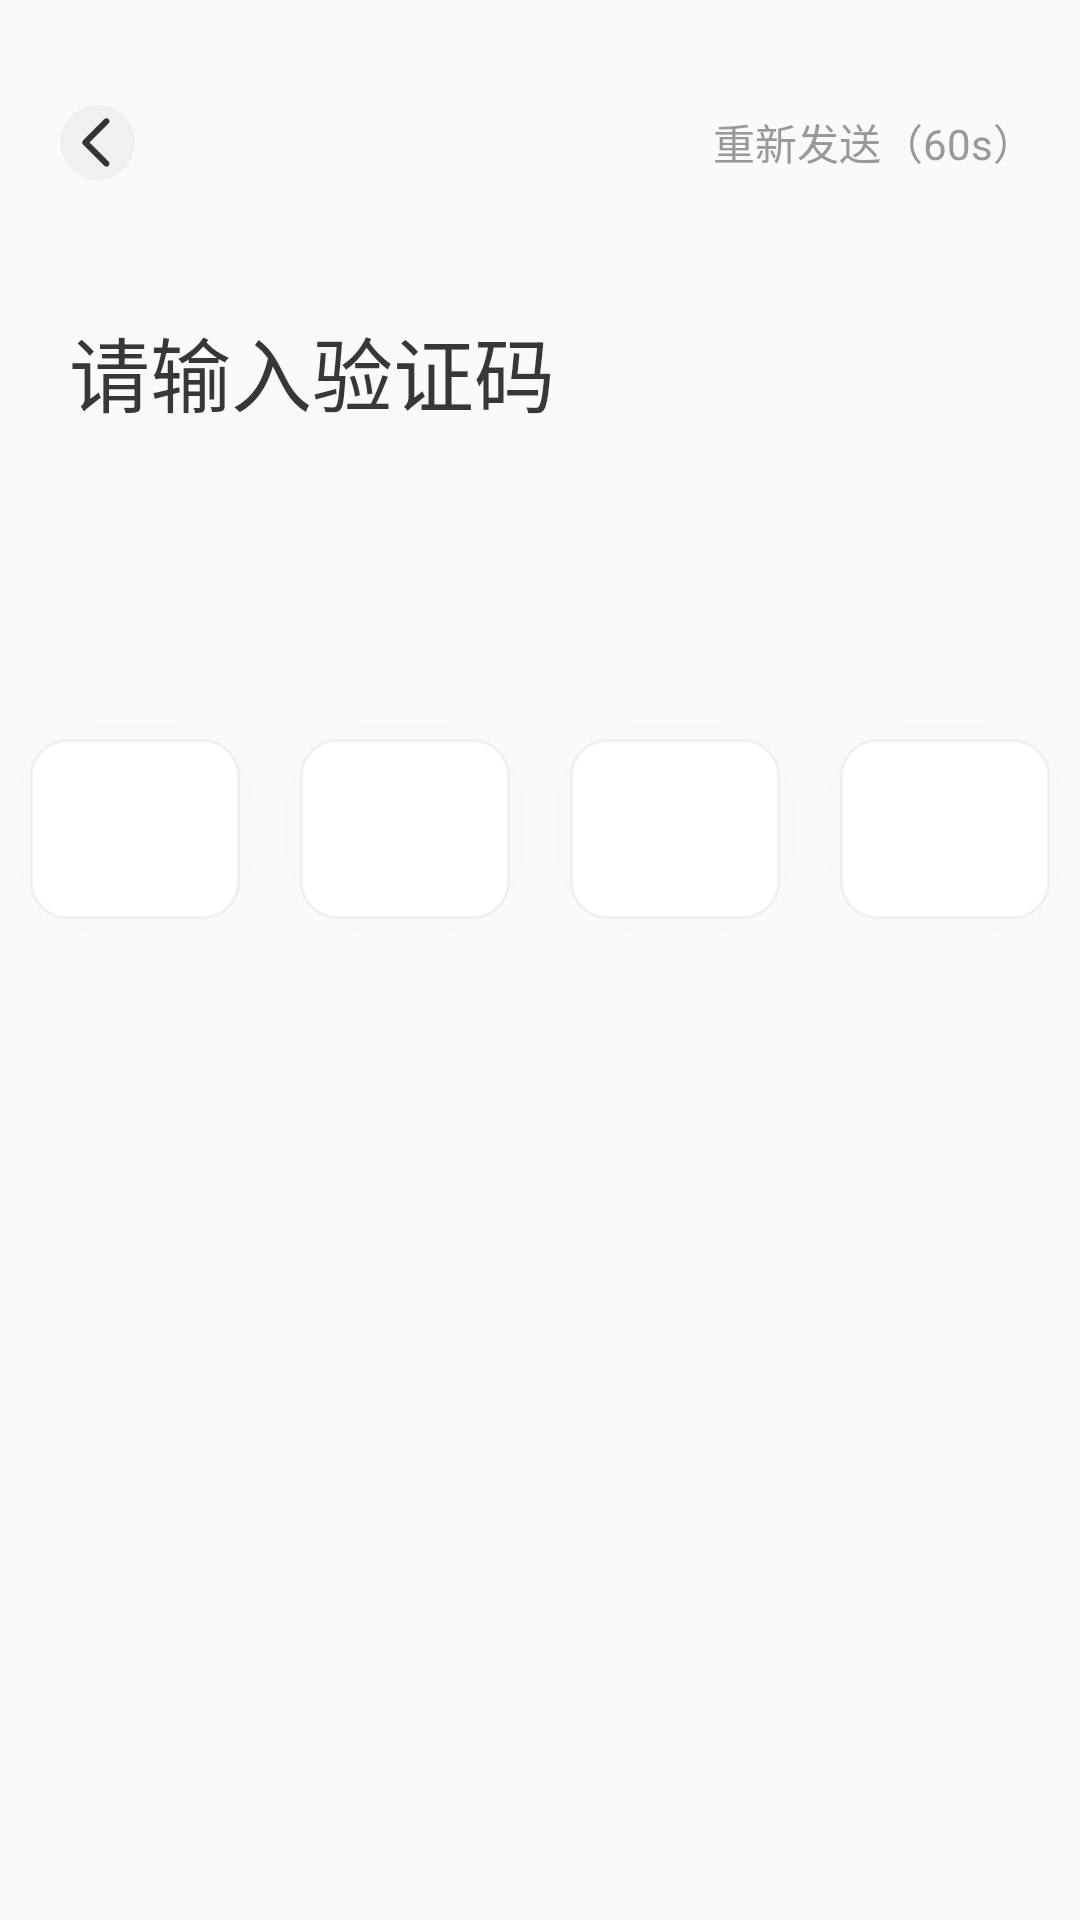

The Android layout XML behind this screen, and the referenced resources:
<!-- AndroidManifest.xml: application theme AppTheme -->
<!-- res/layout/fragment_verify_code.xml -->
<?xml version="1.0" encoding="utf-8"?>
<LinearLayout xmlns:android="http://schemas.android.com/apk/res/android"
    xmlns:tools="http://schemas.android.com/tools"
    android:layout_width="match_parent"
    android:layout_height="match_parent"
    tools:context=".ui.login.fragment.VerifyCodeFragment"
    android:orientation="vertical">

    
    <RelativeLayout
        android:layout_width="match_parent"
        android:layout_height="@dimen/dp_25"
        android:layout_marginLeft="@dimen/dp_20"
        android:layout_marginTop="@dimen/dp_35"
        android:layout_marginRight="@dimen/dp_15">

        <ImageButton
            android:id="@+id/back"
            android:layout_width="@dimen/dp_25"
            android:layout_height="@dimen/dp_25"
            android:src="@mipmap/back_white"/>

        <TextView
            android:id="@+id/count_down"
            android:layout_width="wrap_content"
            android:layout_height="wrap_content"
            android:text="重新发送（60s）"
            android:textSize="@dimen/sp_14"
            android:textColor="@color/c_999999"
            android:layout_alignParentRight="true"
            android:layout_centerVertical="true"/>

    </RelativeLayout>

    <TextView
        android:layout_width="wrap_content"
        android:layout_height="wrap_content"
        android:text="请输入验证码"
        android:layout_marginTop="@dimen/dp_44"
        android:layout_marginLeft="@dimen/dp_23"
        android:textSize="@dimen/sp_27"
        android:textColor="@color/c_373737"/>

    <RelativeLayout
        android:layout_width="match_parent"
        android:layout_height="wrap_content">

        <LinearLayout
            android:id="@+id/ll_code"
            android:layout_marginTop="@dimen/dp_83"
            android:layout_width="match_parent"
            android:layout_height="100dp"
            android:gravity="center">

            <EditText
                android:id="@+id/edit_first"
                android:layout_width="0dp"
                android:layout_height="70dp"
                android:layout_weight="1"
                android:inputType="number"
                android:textSize="40sp"
                android:maxLength="1"
                android:textCursorDrawable="@null"
                android:textColor="@color/colorAccent"
                android:textAlignment="center"
                android:background="@drawable/selector_code_edit"
                android:layout_margin="5dp"/>
            <EditText
                android:id="@+id/edit_second"
                android:layout_width="0dp"
                android:layout_height="70dp"
                android:layout_weight="1"
                android:inputType="number"
                android:textSize="40sp"
                android:maxLength="1"
                android:textColor="@color/colorAccent"
                android:textCursorDrawable="@null"
                android:textAlignment="center"
                android:background="@drawable/selector_code_edit"
                android:layout_margin="5dp"/>

            <EditText
                android:id="@+id/edit_third"
                android:layout_width="0dp"
                android:layout_height="70dp"
                android:layout_weight="1"
                android:inputType="number"
                android:textSize="40sp"
                android:maxLength="1"
                android:textColor="@color/colorAccent"
                android:textCursorDrawable="@null"
                android:textAlignment="center"
                android:background="@drawable/selector_code_edit"
                android:layout_margin="5dp"/>
            <EditText
                android:id="@+id/edit_fourth"
                android:layout_width="0dp"
                android:layout_height="70dp"
                android:layout_weight="1"
                android:inputType="number"
                android:textSize="40sp"
                android:maxLength="1"
                android:textColor="@color/colorAccent"
                android:textCursorDrawable="@null"
                android:textAlignment="center"
                android:background="@drawable/selector_code_edit"
                android:layout_margin="5dp"/>
        </LinearLayout>

        <EditText
            android:id="@+id/et_code"
            android:layout_width="match_parent"
            android:layout_height="wrap_content"
            android:layout_alignTop="@+id/ll_code"
            android:layout_alignBottom="@+id/ll_code"
            android:background="@android:color/transparent"
            android:textColor="@android:color/transparent"
            android:cursorVisible="false"
            android:inputType="number"/>

    </RelativeLayout>

    <TextView
        android:id="@+id/tv"
        android:layout_width="wrap_content"
        android:layout_height="wrap_content"
        android:text="请稍后..."
        android:textSize="@dimen/sp_14"
        android:visibility="gone"
        android:textColor="@color/c_fa6a13"
        android:layout_gravity="center_horizontal"/>

</LinearLayout>
<!-- resources referenced by this layout -->
<resources>
  <color name="c_373737">#373737</color>
  <color name="c_999999">#999999</color>
  <color name="c_fa6a13">#FA6A13</color>
  <color name="colorAccent">#FF4081</color>
  <dimen name="dp_15">15dp</dimen>
  <dimen name="dp_20">20dp</dimen>
  <dimen name="dp_23">23dp</dimen>
  <dimen name="dp_25">25dp</dimen>
  <dimen name="dp_35">35dp</dimen>
  <dimen name="dp_44">44dp</dimen>
  <dimen name="dp_83">83dp</dimen>
  <dimen name="sp_14">14sp</dimen>
  <dimen name="sp_27">27sp</dimen>
  <!-- drawable selector_code_edit (drawable) -->
  <?xml version="1.0" encoding="utf-8"?>
  <selector xmlns:android="http://schemas.android.com/apk/res/android">
  
      <item android:state_focused="true">
          <layer-list>
              <item>
                  <shape>
                      <solid android:color="#c6defdff" />
                      <corners android:radius="30dp" />
                  </shape>
              </item>
              <item android:left="5dp" android:top="5dp"
                  android:bottom="5dp" android:right="5dp">
                  <shape>
                      <solid android:color="@android:color/white" />
                      <corners android:radius="12dp" />
                      <stroke android:color="@color/colorAccent"
                          android:width="1dp" />
                  </shape>
              </item>
          </layer-list>
      </item>
      <item android:state_focused="false">
          <layer-list>
              <item>
                  <shape>
                      <solid android:color="#26ededed" />
                      <corners android:radius="30dp" />
                  </shape>
              </item>
              <item android:left="5dp" android:top="5dp"
                  android:right="5dp" android:bottom="5dp">
                  <shape>
                      <solid android:color="@android:color/white" />
                      <corners android:radius="12dp" />
                      <stroke android:color="#43cccccc"
                          android:width="1dp" />
                  </shape>
              </item>
          </layer-list>
      </item>
  
  </selector>
  <!-- mipmap back_white: png bitmap (mipmap-hdpi, 1093 bytes) -->
  <style name="AppTheme" parent="Base.Theme.AppCompat.Light.DarkActionBar">
          
          <item name="colorPrimary">@color/colorPrimary</item>
          <item name="colorPrimaryDark">@color/colorPrimaryDark</item>
          <item name="colorAccent">@color/colorAccent</item>
      </style>
  <color name="colorPrimary">#3F51B5</color>
  <color name="colorPrimaryDark">#303F9F</color>
</resources>
